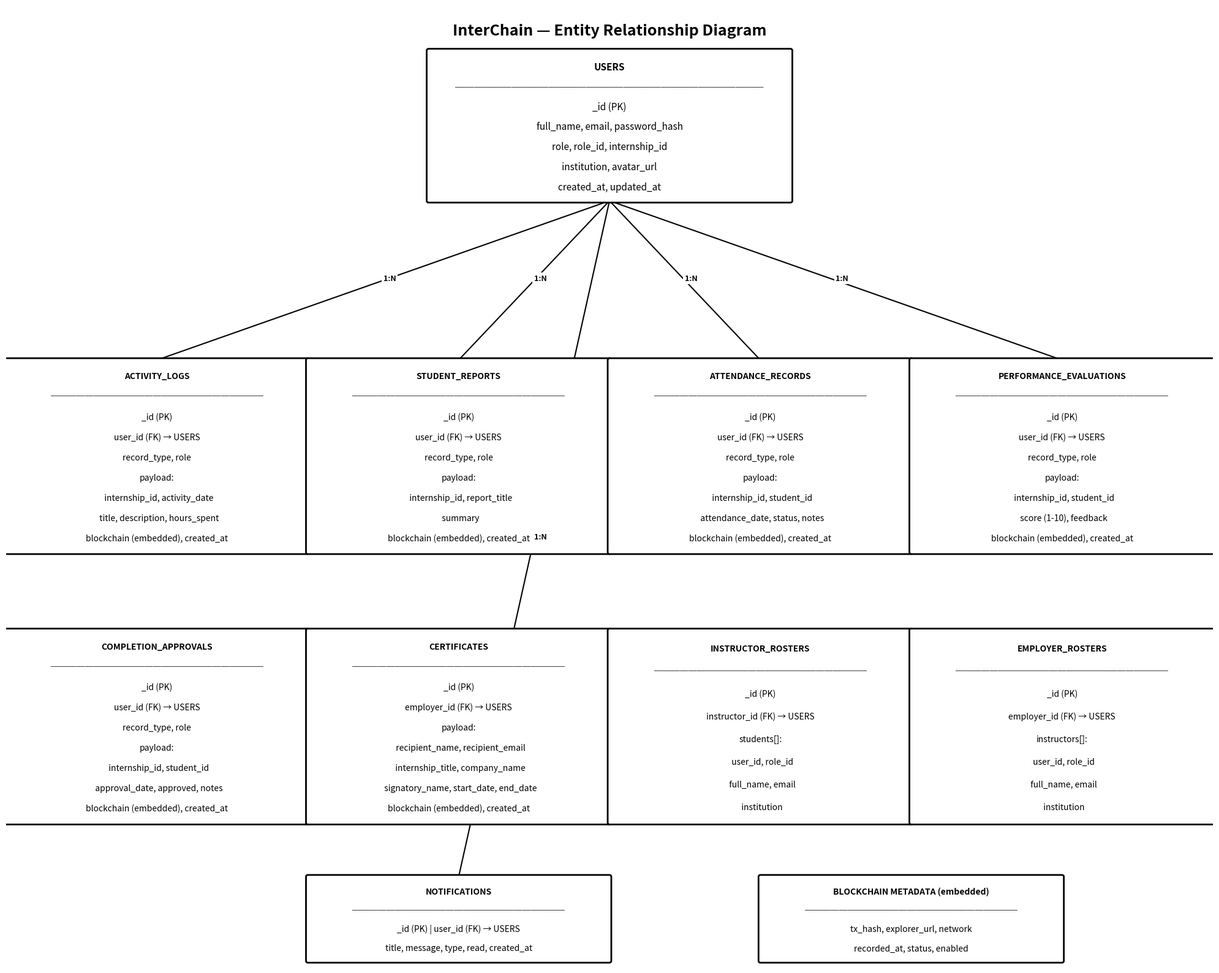
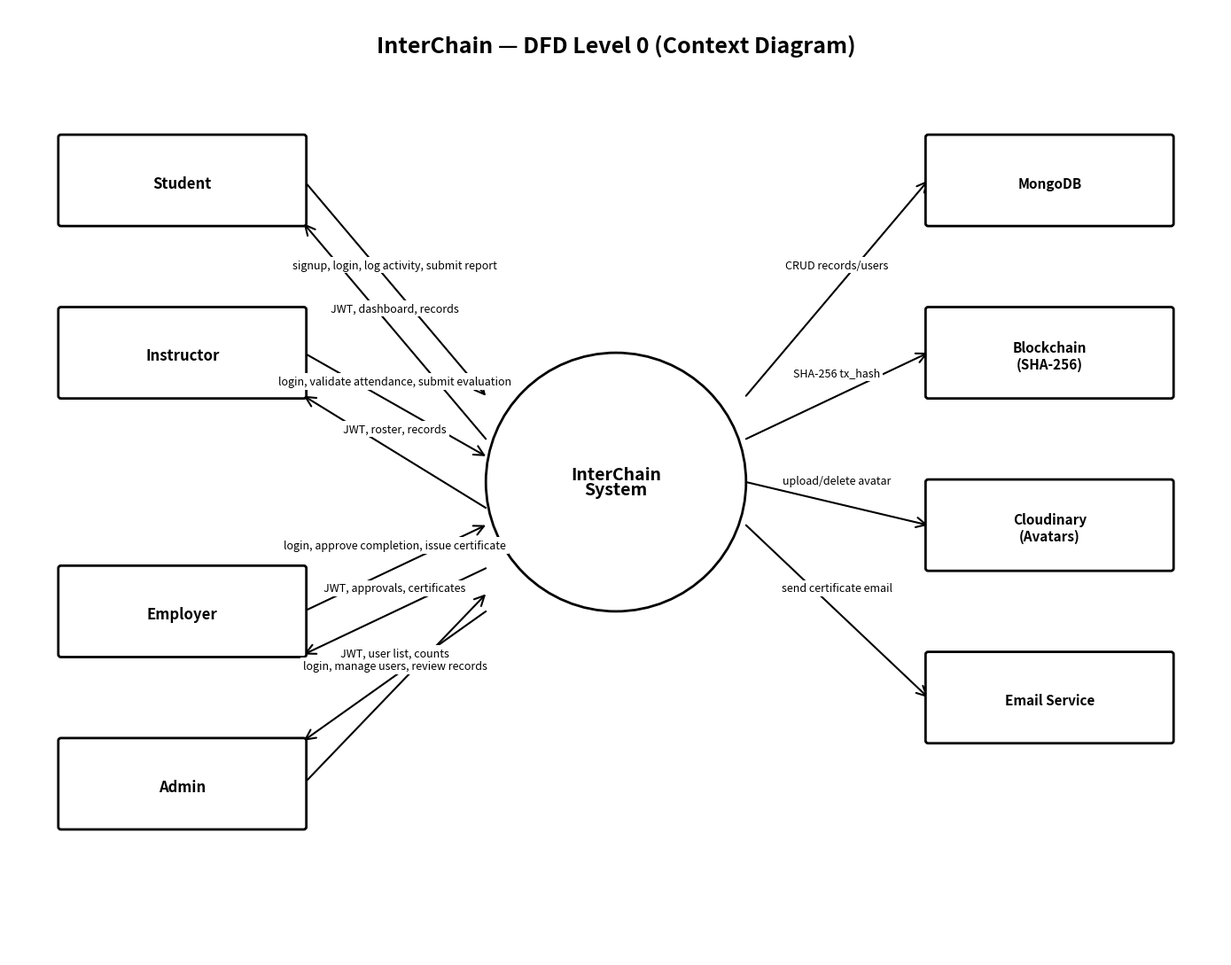
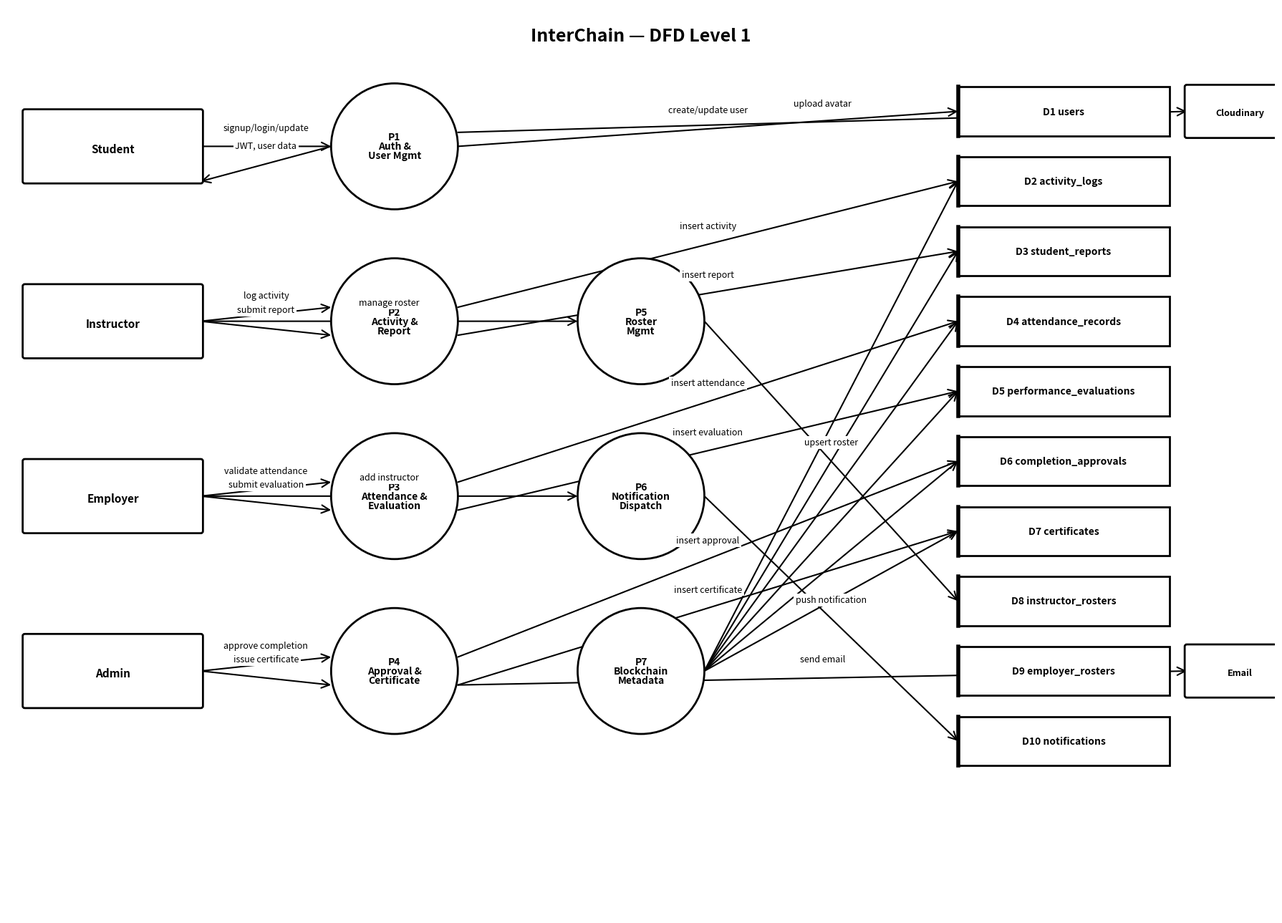
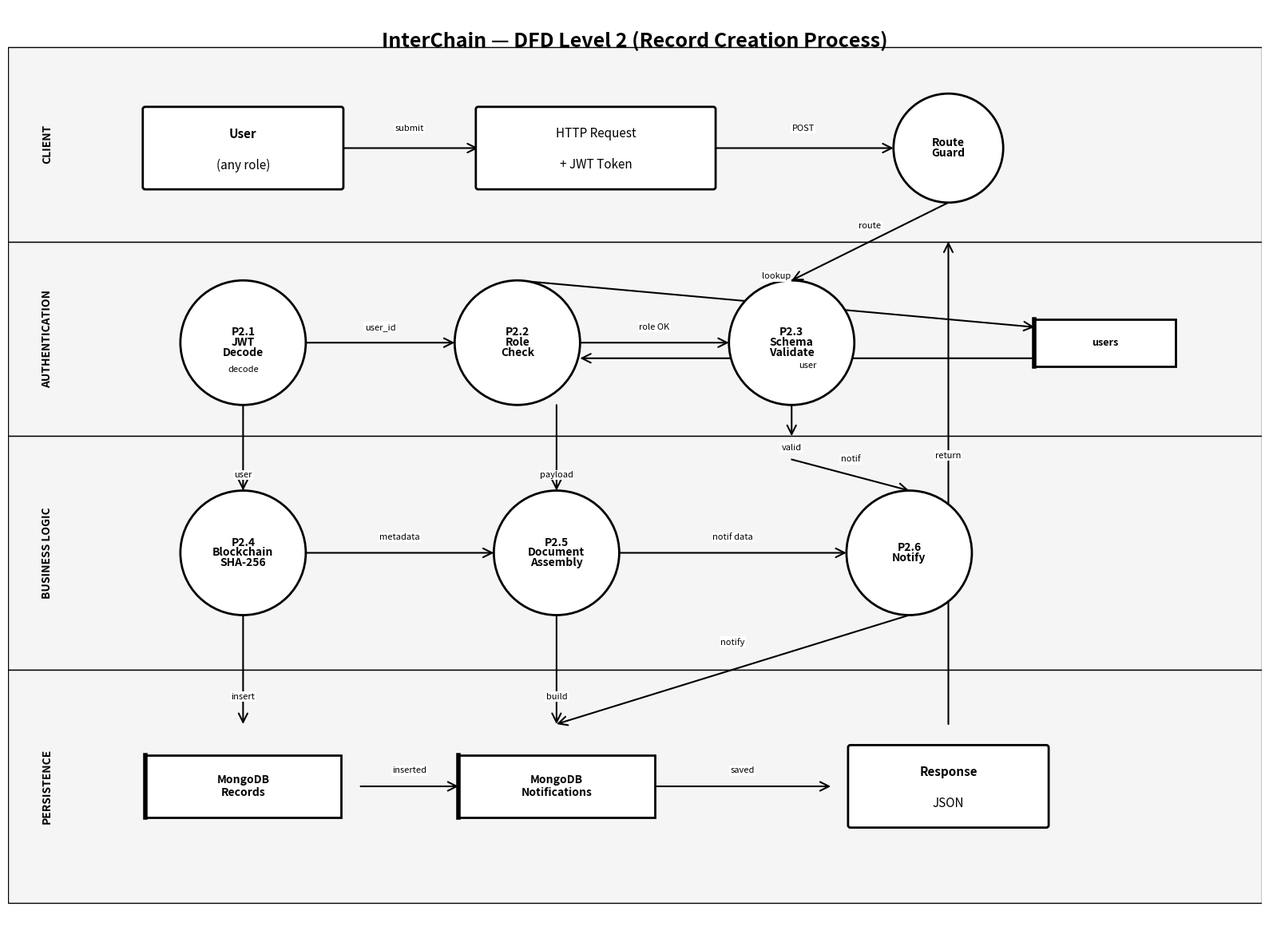

Source code (Python) for these figures, in order:
import matplotlib.pyplot as plt
from matplotlib.patches import FancyBboxPatch, Rectangle
import os

OUT = "diagrams"
os.makedirs(OUT, exist_ok=True)

def box(ax, x, y, w, h, lines, fontsize=10, bold_first=False):
    """Draw box with multiple text lines, properly fitted"""
    rect = FancyBboxPatch((x - w/2, y - h/2), w, h,
                          boxstyle="round,pad=0.03", linewidth=2,
                          edgecolor="black", facecolor="white", zorder=3)
    ax.add_patch(rect)
    
    n = len(lines)
    line_h = h / (n + 0.5)
    start_y = y + h/2 - line_h * 0.8
    
    for i, txt in enumerate(lines):
        weight = "bold" if (bold_first and i == 0) else "normal"
        ax.text(x, start_y - i * line_h, txt, ha="center", va="center",
                fontsize=fontsize, color="black", fontweight=weight, zorder=4)

def datastore(ax, x, y, w, h, label, fontsize=10):
    """Draw data store symbol"""
    rect = Rectangle((x - w/2, y - h/2), w, h,
                     linewidth=2, edgecolor="black", facecolor="white", zorder=3)
    ax.add_patch(rect)
    ax.plot([x - w/2, x - w/2], [y - h/2, y + h/2], color="black", linewidth=4, zorder=4)
    ax.text(x, y, label, ha="center", va="center", fontsize=fontsize,
            color="black", fontweight="bold", zorder=5)

def process(ax, x, y, r, label, fontsize=10):
    """Draw process circle"""
    circle = plt.Circle((x, y), r, linewidth=2, edgecolor="black",
                        facecolor="white", zorder=3)
    ax.add_patch(circle)
    ax.text(x, y, label, ha="center", va="center", fontsize=fontsize,
            color="black", fontweight="bold", zorder=4, linespacing=0.9)

def arrow(ax, x1, y1, x2, y2, label=""):
    """Draw arrow with label"""
    ax.annotate("", xy=(x2, y2), xytext=(x1, y1),
                arrowprops=dict(arrowstyle="->", color="black", lw=1.5,
                               mutation_scale=20, shrinkA=0, shrinkB=0), zorder=2)
    if label:
        mx, my = (x1 + x2) / 2, (y1 + y2) / 2
        ax.text(mx, my + 0.2, label, fontsize=9, color="black",
                ha="center", va="bottom", zorder=5,
                bbox=dict(facecolor="white", edgecolor="none", pad=2))

def line(ax, x1, y1, x2, y2, label=""):
    ax.plot([x1, x2], [y1, y2], color="black", lw=1.5, zorder=2)
    if label:
        mx, my = (x1 + x2) / 2, (y1 + y2) / 2
        ax.text(mx, my, label, fontsize=9, fontweight="bold",
                bbox=dict(facecolor="white", edgecolor="none", pad=2))

def setup(w, h, title):
    fig, ax = plt.subplots(figsize=(w, h))
    fig.patch.set_facecolor("white")
    ax.set_facecolor("white")
    ax.set_xlim(0, w)
    ax.set_ylim(0, h)
    ax.axis("off")
    ax.text(w/2, h - 0.3, title, ha="center", va="top", fontsize=18,
            color="black", fontweight="bold")
    return fig, ax


# ══════════════════════════════════════════════════════════════════════════════
# DIAGRAM 1 — ERD
# ══════════════════════════════════════════════════════════════════════════════

fig, ax = setup(20, 16, "InterChain — Entity Relationship Diagram")

# USERS (center-top)
box(ax, 10, 14, 6, 2.5, [
    "USERS",
    "─────────────────────────────────",
    "_id (PK)",
    "full_name, email, password_hash",
    "role, role_id, internship_id",
    "institution, avatar_url",
    "created_at, updated_at"
], fontsize=11, bold_first=True)

# ACTIVITY_LOGS
box(ax, 2.5, 8.5, 5, 3.2, [
    "ACTIVITY_LOGS",
    "─────────────────────────",
    "_id (PK)",
    "user_id (FK) → USERS",
    "record_type, role",
    "payload:",
    "  internship_id, activity_date",
    "  title, description, hours_spent",
    "blockchain (embedded), created_at"
], fontsize=10, bold_first=True)

# STUDENT_REPORTS
box(ax, 7.5, 8.5, 5, 3.2, [
    "STUDENT_REPORTS",
    "─────────────────────────",
    "_id (PK)",
    "user_id (FK) → USERS",
    "record_type, role",
    "payload:",
    "  internship_id, report_title",
    "  summary",
    "blockchain (embedded), created_at"
], fontsize=10, bold_first=True)

# ATTENDANCE_RECORDS
box(ax, 12.5, 8.5, 5, 3.2, [
    "ATTENDANCE_RECORDS",
    "─────────────────────────",
    "_id (PK)",
    "user_id (FK) → USERS",
    "record_type, role",
    "payload:",
    "  internship_id, student_id",
    "  attendance_date, status, notes",
    "blockchain (embedded), created_at"
], fontsize=10, bold_first=True)

# PERFORMANCE_EVALUATIONS
box(ax, 17.5, 8.5, 5, 3.2, [
    "PERFORMANCE_EVALUATIONS",
    "─────────────────────────",
    "_id (PK)",
    "user_id (FK) → USERS",
    "record_type, role",
    "payload:",
    "  internship_id, student_id",
    "  score (1-10), feedback",
    "blockchain (embedded), created_at"
], fontsize=10, bold_first=True)

# COMPLETION_APPROVALS
box(ax, 2.5, 4, 5, 3.2, [
    "COMPLETION_APPROVALS",
    "─────────────────────────",
    "_id (PK)",
    "user_id (FK) → USERS",
    "record_type, role",
    "payload:",
    "  internship_id, student_id",
    "  approval_date, approved, notes",
    "blockchain (embedded), created_at"
], fontsize=10, bold_first=True)

# CERTIFICATES
box(ax, 7.5, 4, 5, 3.2, [
    "CERTIFICATES",
    "─────────────────────────",
    "_id (PK)",
    "employer_id (FK) → USERS",
    "payload:",
    "  recipient_name, recipient_email",
    "  internship_title, company_name",
    "  signatory_name, start_date, end_date",
    "blockchain (embedded), created_at"
], fontsize=10, bold_first=True)

# INSTRUCTOR_ROSTERS
box(ax, 12.5, 4, 5, 3.2, [
    "INSTRUCTOR_ROSTERS",
    "─────────────────────────",
    "_id (PK)",
    "instructor_id (FK) → USERS",
    "students[]:",
    "  user_id, role_id",
    "  full_name, email",
    "  institution"
], fontsize=10, bold_first=True)

# EMPLOYER_ROSTERS
box(ax, 17.5, 4, 5, 3.2, [
    "EMPLOYER_ROSTERS",
    "─────────────────────────",
    "_id (PK)",
    "employer_id (FK) → USERS",
    "instructors[]:",
    "  user_id, role_id",
    "  full_name, email",
    "  institution"
], fontsize=10, bold_first=True)

# NOTIFICATIONS
box(ax, 7.5, 0.8, 5, 1.4, [
    "NOTIFICATIONS",
    "─────────────────────────",
    "_id (PK) | user_id (FK) → USERS",
    "title, message, type, read, created_at"
], fontsize=10, bold_first=True)

# BLOCKCHAIN META
box(ax, 15, 0.8, 5, 1.4, [
    "BLOCKCHAIN METADATA (embedded)",
    "─────────────────────────",
    "tx_hash, explorer_url, network",
    "recorded_at, status, enabled"
], fontsize=10, bold_first=True)

# Relationship lines
for x in [2.5, 7.5, 12.5, 17.5]:
    line(ax, 10, 12.75, x, 10.1, "1:N")

line(ax, 10, 12.75, 7.5, 1.5, "1:N")

plt.tight_layout()
plt.savefig(f"{OUT}/01_ERD.png", dpi=150, bbox_inches="tight", facecolor="white")
plt.close()
print("ERD saved.")


# ══════════════════════════════════════════════════════════════════════════════
# DIAGRAM 2 — DFD Level 0
# ══════════════════════════════════════════════════════════════════════════════

fig, ax = setup(14, 11, "InterChain — DFD Level 0 (Context Diagram)")

# Central process
process(ax, 7, 5.5, 1.5, "InterChain\nSystem", fontsize=14)

# External entities (left)
box(ax, 2, 9, 2.8, 1, ["Student"], fontsize=12, bold_first=True)
box(ax, 2, 7, 2.8, 1, ["Instructor"], fontsize=12, bold_first=True)
box(ax, 2, 4, 2.8, 1, ["Employer"], fontsize=12, bold_first=True)
box(ax, 2, 2, 2.8, 1, ["Admin"], fontsize=12, bold_first=True)

# External stores (right)
box(ax, 12, 9, 2.8, 1, ["MongoDB"], fontsize=11, bold_first=True)
box(ax, 12, 7, 2.8, 1, ["Blockchain\n(SHA-256)"], fontsize=11, bold_first=True)
box(ax, 12, 5, 2.8, 1, ["Cloudinary\n(Avatars)"], fontsize=11, bold_first=True)
box(ax, 12, 3, 2.8, 1, ["Email Service"], fontsize=11, bold_first=True)

# Arrows
arrow(ax, 3.4, 9, 5.5, 6.5, "signup, login, log activity, submit report")
arrow(ax, 5.5, 6, 3.4, 8.5, "JWT, dashboard, records")

arrow(ax, 3.4, 7, 5.5, 5.8, "login, validate attendance, submit evaluation")
arrow(ax, 5.5, 5.2, 3.4, 6.5, "JWT, roster, records")

arrow(ax, 3.4, 4, 5.5, 5.0, "login, approve completion, issue certificate")
arrow(ax, 5.5, 4.5, 3.4, 3.5, "JWT, approvals, certificates")

arrow(ax, 3.4, 2, 5.5, 4.2, "login, manage users, review records")
arrow(ax, 5.5, 4.0, 3.4, 2.5, "JWT, user list, counts")

arrow(ax, 8.5, 6.5, 10.6, 9, "CRUD records/users")
arrow(ax, 8.5, 6.0, 10.6, 7, "SHA-256 tx_hash")
arrow(ax, 8.5, 5.5, 10.6, 5, "upload/delete avatar")
arrow(ax, 8.5, 5.0, 10.6, 3, "send certificate email")

plt.tight_layout()
plt.savefig(f"{OUT}/02_DFD_Level0.png", dpi=150, bbox_inches="tight", facecolor="white")
plt.close()
print("DFD Level 0 saved.")


# ══════════════════════════════════════════════════════════════════════════════
# DIAGRAM 3 — DFD Level 1
# ══════════════════════════════════════════════════════════════════════════════

fig, ax = setup(18, 13, "InterChain — DFD Level 1")

# External entities
box(ax, 1.5, 11, 2.5, 1, ["Student"], fontsize=11, bold_first=True)
box(ax, 1.5, 8.5, 2.5, 1, ["Instructor"], fontsize=11, bold_first=True)
box(ax, 1.5, 6, 2.5, 1, ["Employer"], fontsize=11, bold_first=True)
box(ax, 1.5, 3.5, 2.5, 1, ["Admin"], fontsize=11, bold_first=True)

# Processes
process(ax, 5.5, 11, 0.9, "P1\nAuth &\nUser Mgmt", fontsize=10)
process(ax, 5.5, 8.5, 0.9, "P2\nActivity &\nReport", fontsize=10)
process(ax, 5.5, 6, 0.9, "P3\nAttendance &\nEvaluation", fontsize=10)
process(ax, 5.5, 3.5, 0.9, "P4\nApproval &\nCertificate", fontsize=10)
process(ax, 9, 8.5, 0.9, "P5\nRoster\nMgmt", fontsize=10)
process(ax, 9, 6, 0.9, "P6\nNotification\nDispatch", fontsize=10)
process(ax, 9, 3.5, 0.9, "P7\nBlockchain\nMetadata", fontsize=10)

# Data stores
datastore(ax, 15, 11.5, 3, 0.7, "D1 users", fontsize=10)
datastore(ax, 15, 10.5, 3, 0.7, "D2 activity_logs", fontsize=10)
datastore(ax, 15, 9.5, 3, 0.7, "D3 student_reports", fontsize=10)
datastore(ax, 15, 8.5, 3, 0.7, "D4 attendance_records", fontsize=10)
datastore(ax, 15, 7.5, 3, 0.7, "D5 performance_evaluations", fontsize=10)
datastore(ax, 15, 6.5, 3, 0.7, "D6 completion_approvals", fontsize=10)
datastore(ax, 15, 5.5, 3, 0.7, "D7 certificates", fontsize=10)
datastore(ax, 15, 4.5, 3, 0.7, "D8 instructor_rosters", fontsize=10)
datastore(ax, 15, 3.5, 3, 0.7, "D9 employer_rosters", fontsize=10)
datastore(ax, 15, 2.5, 3, 0.7, "D10 notifications", fontsize=10)

# External services
box(ax, 17.5, 11.5, 1.5, 0.7, ["Cloudinary"], fontsize=9, bold_first=True)
box(ax, 17.5, 3.5, 1.5, 0.7, ["Email"], fontsize=9, bold_first=True)

# Arrows: Entities -> Processes
arrow(ax, 2.75, 11, 4.6, 11, "signup/login/update")
arrow(ax, 4.6, 11, 2.75, 10.5, "JWT, user data")

arrow(ax, 2.75, 8.5, 4.6, 8.7, "log activity")
arrow(ax, 2.75, 8.5, 4.6, 8.3, "submit report")

arrow(ax, 2.75, 6, 4.6, 6.2, "validate attendance")
arrow(ax, 2.75, 6, 4.6, 5.8, "submit evaluation")

arrow(ax, 2.75, 3.5, 4.6, 3.7, "approve completion")
arrow(ax, 2.75, 3.5, 4.6, 3.3, "issue certificate")

arrow(ax, 2.75, 8.5, 8.1, 8.5, "manage roster")
arrow(ax, 2.75, 6, 8.1, 6, "add instructor")

# Processes -> Data Stores
arrow(ax, 6.4, 11, 13.5, 11.5, "create/update user")
arrow(ax, 6.4, 8.7, 13.5, 10.5, "insert activity")
arrow(ax, 6.4, 8.3, 13.5, 9.5, "insert report")
arrow(ax, 6.4, 6.2, 13.5, 8.5, "insert attendance")
arrow(ax, 6.4, 5.8, 13.5, 7.5, "insert evaluation")
arrow(ax, 6.4, 3.7, 13.5, 6.5, "insert approval")
arrow(ax, 6.4, 3.3, 13.5, 5.5, "insert certificate")
arrow(ax, 9.9, 8.5, 13.5, 4.5, "upsert roster")
arrow(ax, 9.9, 6, 13.5, 2.5, "push notification")

# P7 -> stores (blockchain)
for y in [10.5, 9.5, 8.5, 7.5, 6.5, 5.5]:
    arrow(ax, 9.9, 3.5, 13.5, y)

# External services
arrow(ax, 6.4, 11.2, 16.75, 11.5, "upload avatar")
arrow(ax, 6.4, 3.3, 16.75, 3.5, "send email")

plt.tight_layout()
plt.savefig(f"{OUT}/03_DFD_Level1.png", dpi=150, bbox_inches="tight", facecolor="white")
plt.close()
print("DFD Level 1 saved.")


# ══════════════════════════════════════════════════════════════════════════════
# DIAGRAM 4 — DFD Level 2
# ══════════════════════════════════════════════════════════════════════════════

fig, ax = setup(16, 12, "InterChain — DFD Level 2 (Record Creation Process)")

# Lane backgrounds
for y1, y2, label in [(9, 11.5, "CLIENT"), (6.5, 9, "AUTHENTICATION"), (3.5, 6.5, "BUSINESS LOGIC"), (0.5, 3.5, "PERSISTENCE")]:
    ax.axhspan(y1, y2, facecolor="#f5f5f5", edgecolor="black", linewidth=1)
    ax.text(0.5, (y1+y2)/2, label, fontsize=10, fontweight="bold", rotation=90,
            va="center", ha="center")

# CLIENT LAYER
box(ax, 3, 10.2, 2.5, 1, ["User", "(any role)"], fontsize=11, bold_first=True)
box(ax, 7.5, 10.2, 3, 1, ["HTTP Request", "+ JWT Token"], fontsize=11)
process(ax, 12, 10.2, 0.7, "Route\nGuard", fontsize=10)

# AUTH LAYER
process(ax, 3, 7.7, 0.8, "P2.1\nJWT\nDecode", fontsize=10)
process(ax, 6.5, 7.7, 0.8, "P2.2\nRole\nCheck", fontsize=10)
process(ax, 10, 7.7, 0.8, "P2.3\nSchema\nValidate", fontsize=10)
datastore(ax, 14, 7.7, 1.8, 0.6, "users", fontsize=9)

# BUSINESS LAYER
process(ax, 3, 5, 0.8, "P2.4\nBlockchain\nSHA-256", fontsize=10)
process(ax, 7, 5, 0.8, "P2.5\nDocument\nAssembly", fontsize=10)
process(ax, 11.5, 5, 0.8, "P2.6\nNotify", fontsize=10)

# PERSISTENCE LAYER
datastore(ax, 3, 2, 2.5, 0.8, "MongoDB\nRecords", fontsize=10)
datastore(ax, 7, 2, 2.5, 0.8, "MongoDB\nNotifications", fontsize=10)
box(ax, 12, 2, 2.5, 1, ["Response", "JSON"], fontsize=11, bold_first=True)

# CLIENT LAYER FLOW
def arrow_custom(ax, x1, y1, x2, y2, label="", offset_y=0.2):
    """Custom arrow with adjustable label offset"""
    ax.annotate("", xy=(x2, y2), xytext=(x1, y1),
                arrowprops=dict(arrowstyle="->", color="black", lw=1.5,
                               mutation_scale=20, shrinkA=0, shrinkB=0), zorder=2)
    if label:
        mx, my = (x1 + x2) / 2, (y1 + y2) / 2
        ax.text(mx, my + offset_y, label, fontsize=8, color="black",
                ha="center", va="bottom", zorder=5,
                bbox=dict(facecolor="white", edgecolor="none", pad=1))

arrow_custom(ax, 4.25, 10.2, 6, 10.2, "submit")
arrow_custom(ax, 9, 10.2, 11.3, 10.2, "POST")
arrow_custom(ax, 12, 9.5, 10, 8.5, "route", 0.15)

# AUTH LAYER FLOW
arrow_custom(ax, 3, 8.5, 3, 6.9, "decode", -0.4)
arrow_custom(ax, 3.8, 7.7, 5.7, 7.7, "user_id", 0.15)
arrow_custom(ax, 7.3, 7.7, 9.2, 7.7, "role OK", 0.15)
arrow_custom(ax, 10, 6.9, 10, 6.5, "valid", -0.4)

# USER LOOKUP
arrow_custom(ax, 6.5, 8.5, 13.1, 7.9, "lookup", 0.3)
arrow_custom(ax, 13.1, 7.5, 7.3, 7.5, "user", -0.15)

# AUTH TO BUSINESS
arrow_custom(ax, 3, 6.9, 3, 5.8, "user", -0.4)
arrow_custom(ax, 7, 6.9, 7, 5.8, "payload", -0.4)
arrow_custom(ax, 10, 6.2, 11.5, 5.8, "notif", 0.15)

# BUSINESS LAYER FLOW
arrow_custom(ax, 3.8, 5, 6.2, 5, "metadata", 0.15)
arrow_custom(ax, 7.8, 5, 10.7, 5, "notif data", 0.15)

# BUSINESS TO PERSISTENCE
arrow_custom(ax, 3, 4.2, 3, 2.8, "insert", -0.4)
arrow_custom(ax, 11.5, 4.2, 7, 2.8, "notify", 0.3)
arrow_custom(ax, 7, 4.2, 7, 2.8, "build", -0.4)

# PERSISTENCE LAYER
arrow_custom(ax, 4.5, 2, 5.75, 2, "inserted", 0.15)
arrow_custom(ax, 8.25, 2, 10.5, 2, "saved", 0.15)
arrow_custom(ax, 12, 2.8, 12, 9, "return", 0.3)

plt.tight_layout()
plt.savefig(f"{OUT}/04_DFD_Level2.png", dpi=150, bbox_inches="tight", facecolor="white")
plt.close()
print("DFD Level 2 saved.")

print("\nAll diagrams saved to ./diagrams/")
